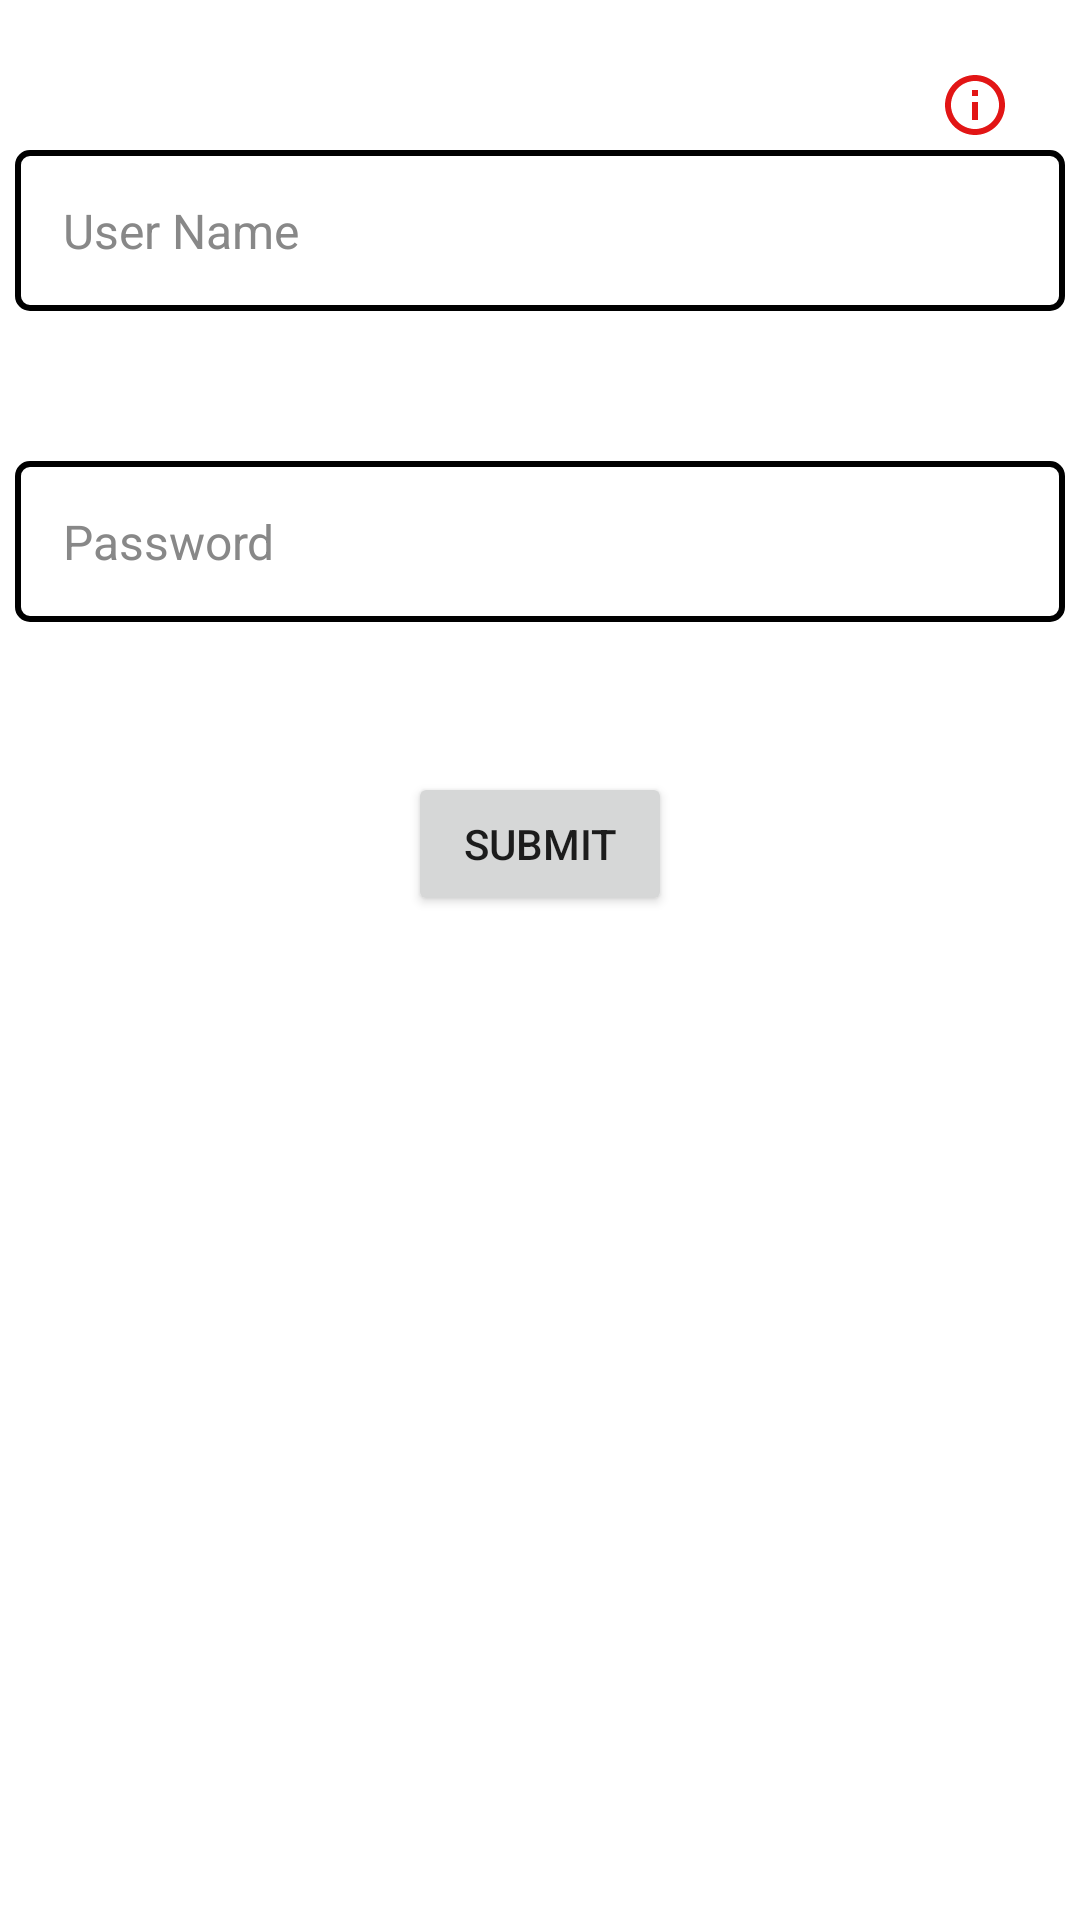

Reconstruct the res/layout file that produces this screen, plus the resources it refers to.
<!-- AndroidManifest.xml: application theme Theme.AndroidQAndA -->
<!-- res/layout/fragment_mvi_architecture_demo.xml -->
<?xml version="1.0" encoding="utf-8"?>
<androidx.constraintlayout.widget.ConstraintLayout xmlns:android="http://schemas.android.com/apk/res/android"
    android:layout_width="match_parent"
    android:layout_height="match_parent"
    android:background="#FFFFFF"
    xmlns:app="http://schemas.android.com/apk/res-auto">

    
    <ImageButton
        android:id="@+id/mvi_info_button"
        android:layout_width="wrap_content"
        android:layout_height="wrap_content"
        android:background="?attr/selectableItemBackgroundBorderless"
        android:padding="8dp"
        android:contentDescription="Info"
        android:src="@drawable/info_outline_24"
        app:layout_constraintEnd_toEndOf="parent"
        app:layout_constraintTop_toTopOf="parent"
        android:layout_marginTop="15dp"
        android:layout_marginEnd="15dp"/>

    
    <EditText
        android:id="@+id/mvi_edit_user_name"
        android:layout_width="0dp"
        android:layout_height="wrap_content"
        android:layout_marginTop="50dp"
        android:minHeight="48dp"
        android:layout_marginStart="5dp"
        android:layout_marginEnd="5dp"
        android:padding="16dp"
        android:textColorHint="#888888"
        android:textColor="@color/black"
        android:background="@drawable/edittext_border"
        android:textSize="16sp"
        android:hint="User Name"
        app:layout_constraintEnd_toEndOf="parent"
        app:layout_constraintStart_toStartOf="parent"
        app:layout_constraintTop_toTopOf="parent" />

    
    <EditText
        android:id="@+id/mvi_edit_password"
        android:layout_width="0dp"
        android:layout_height="wrap_content"
        android:hint="Password"
        android:inputType="textPassword"
        android:minHeight="48dp"
        android:textColorHint="#888888"
        android:background="@drawable/edittext_border"
        android:layout_marginStart="5dp"
        android:layout_marginEnd="5dp"
        android:padding="16dp"
        android:textSize="16sp"
        android:textColor="@color/black"
        app:layout_constraintTop_toBottomOf="@id/mvi_edit_user_name"
        app:layout_constraintStart_toStartOf="parent"
        app:layout_constraintEnd_toEndOf="parent"
        android:layout_marginTop="50dp" />

    
    <Button
        android:id="@+id/mvi_buttonSubmit"
        android:layout_width="wrap_content"
        android:layout_height="wrap_content"
        android:text="Submit"
        app:layout_constraintTop_toBottomOf="@id/mvi_edit_password"
        app:layout_constraintStart_toStartOf="parent"
        app:layout_constraintEnd_toEndOf="parent"
        android:layout_marginTop="50dp" />

    <ProgressBar
        android:id="@+id/mvi_progressBar"
        android:layout_width="wrap_content"
        android:layout_height="wrap_content"
        android:visibility="gone"
        app:layout_constraintTop_toBottomOf="@id/mvi_buttonSubmit"
        app:layout_constraintStart_toStartOf="parent"
        app:layout_constraintEnd_toEndOf="parent"
        android:layout_marginTop="24dp"/>

    
    <TextView
        android:id="@+id/mvi_textViewResult"
        android:layout_width="wrap_content"
        android:layout_height="wrap_content"
        android:text=""
        android:textSize="18sp"
        android:textStyle="bold"
        android:textColor="@color/black"
        app:layout_constraintTop_toBottomOf="@id/mvi_buttonSubmit"
        app:layout_constraintStart_toStartOf="parent"
        app:layout_constraintEnd_toEndOf="parent"
        android:layout_marginTop="50dp" />

</androidx.constraintlayout.widget.ConstraintLayout>
<!-- resources referenced by this layout -->
<resources>
  <color name="black">#FF000000</color>
  <!-- drawable edittext_border (drawable) -->
  <?xml version="1.0" encoding="utf-8"?>
  <shape xmlns:android="http://schemas.android.com/apk/res/android">
      <solid android:color="#FFFFFF" /> 
      <stroke
          android:width="2dp"
          android:color="#000000" /> 
      <corners android:radius="4dp" /> 
  
  </shape>
  <!-- drawable info_outline_24 (drawable) -->
  <vector xmlns:android="http://schemas.android.com/apk/res/android" android:height="24dp" android:tint="#E21515" android:viewportHeight="24" android:viewportWidth="24" android:width="24dp">
        
      <path android:fillColor="@android:color/white" android:pathData="M11,7h2v2h-2V7zM11,11h2v6h-2V11zM12,2C6.48,2 2,6.48 2,12s4.48,10 10,10s10,-4.48 10,-10S17.52,2 12,2zM12,20c-4.41,0 -8,-3.59 -8,-8s3.59,-8 8,-8s8,3.59 8,8S16.41,20 12,20z"/>
      
  </vector>
  <style name="Theme.AndroidQAndA" parent="Theme.MaterialComponents.DayNight.DarkActionBar">
          
          <item name="colorPrimary">@color/purple_500</item>
          <item name="colorPrimaryVariant">@color/purple_700</item>
          <item name="colorOnPrimary">@color/white</item>
          
          <item name="colorSecondary">@color/teal_200</item>
          <item name="colorSecondaryVariant">@color/teal_700</item>
          <item name="colorOnSecondary">@color/black</item>
          
          <item name="android:statusBarColor" tools:targetApi="l">?attr/colorPrimaryVariant</item>
          
      </style>
  <color name="purple_500">#F43747</color>
  <color name="purple_700">#FF3700B3</color>
  <color name="white">#FFFFFF</color>
  <color name="teal_200">#FF03DAC5</color>
  <color name="teal_700">#0E6362</color>
</resources>
